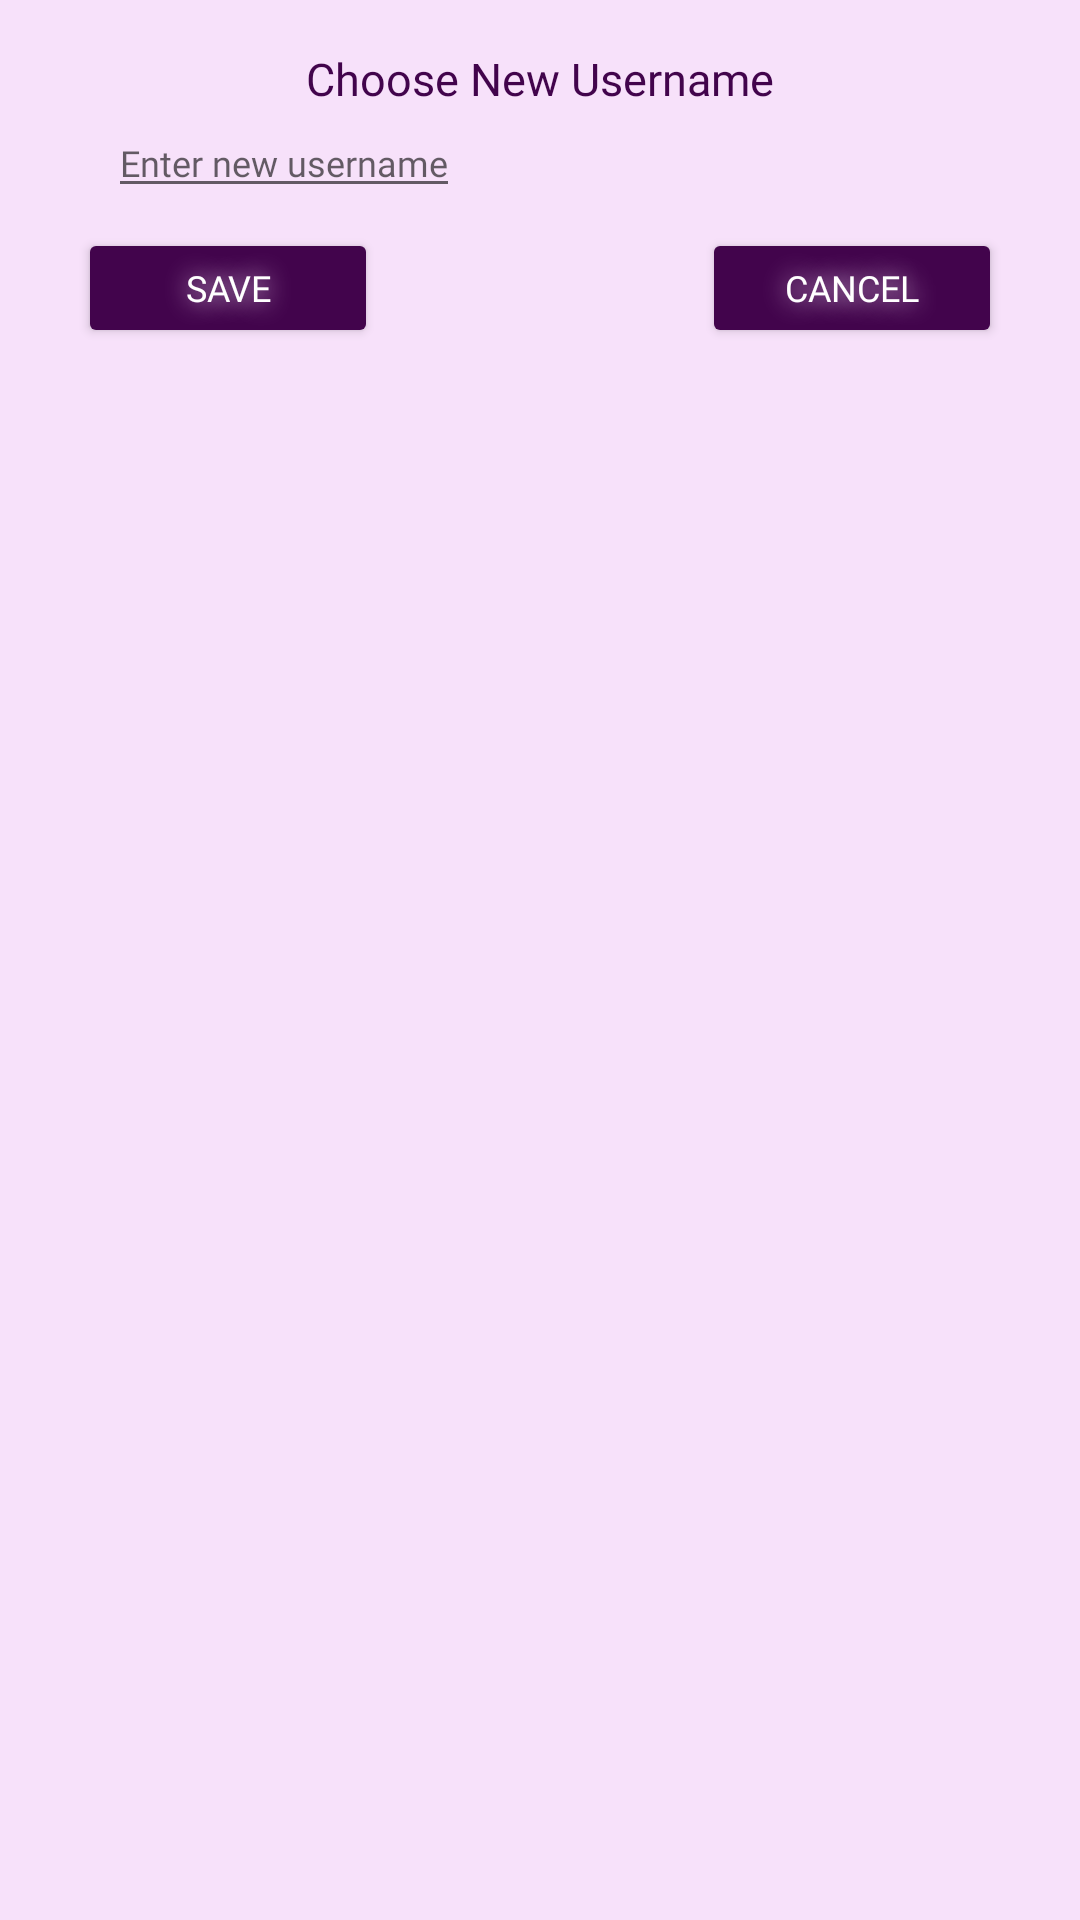

Here is an Android app screen rendered from its layout file. Give the layout XML and the strings, colors and styles it references.
<!-- AndroidManifest.xml: application theme Theme.FruitNinja -->
<!-- res/layout/dialog_changename.xml -->
<?xml version="1.0" encoding="utf-8"?>
<RelativeLayout xmlns:android="http://schemas.android.com/apk/res/android"
    android:layout_width="300dp"
    android:layout_height="wrap_content"
    android:id="@+id/layout_dialog"
    android:background="#F7E1FA"
    android:padding="16dp">

    <TextView
        android:layout_width="wrap_content"
        android:layout_height="wrap_content"
        android:text="Choose New Username"
        android:layout_centerHorizontal="true"
        android:textColor="#42044C"
        android:fontFamily="@font/aclonica"
        android:textSize="15dp"
        />

    <EditText
        android:id="@+id/etNewName"
        android:layout_width="wrap_content"
        android:layout_height="wrap_content"
        android:layout_marginTop="20dp"
        android:hint="Enter new username"
        android:textColor="#42044C"
        android:textSize="12dp"
        android:fontFamily="@font/aclonica"
        android:layout_alignParentLeft="true"
        android:layout_marginLeft="20dp"
        />

    <Button
        android:id="@+id/btnSave"
        android:layout_width="100dp"
        android:layout_height="40dp"
        android:text="Save"
        android:textSize="12dp"
        android:fontFamily="@font/aclonica"
        android:backgroundTint="#42044C"
        android:textColor="#ffffff"
        android:shadowRadius="20"
        android:shadowColor="#F7E1FA"
        android:layout_marginTop="60dp"
        android:layout_alignParentLeft="true"
        android:layout_marginLeft="10dp"
        />

    <Button
        android:id="@+id/btnCancel"
        android:layout_width="100dp"
        android:layout_height="40dp"
        android:text="Cancel"
        android:textSize="12dp"
        android:fontFamily="@font/aclonica"
        android:backgroundTint="#42044C"
        android:textColor="#ffffff"
        android:shadowRadius="20"
        android:shadowColor="#F7E1FA"
        android:layout_marginTop="60dp"
        android:layout_alignParentRight="true"
        android:layout_marginRight="10dp"
        />

</RelativeLayout>
<!-- resources referenced by this layout -->
<resources>
  <style name="Theme.FruitNinja" parent="Theme.MaterialComponents.DayNight.NoActionBar">
          
          <item name="colorPrimary">@color/purple_500</item>
          <item name="colorPrimaryVariant">@color/purple_700</item>
          <item name="colorOnPrimary">@color/white</item>
          
          <item name="colorSecondary">@color/teal_200</item>
          <item name="colorSecondaryVariant">@color/teal_700</item>
          <item name="colorOnSecondary">@color/black</item>
          
          <item name="android:statusBarColor" tools:targetApi="l">?attr/colorPrimaryVariant</item>
          
          <item name="android:statusBarColor" tools:ignore="DuplicateDefinition">#000000</item>
      </style>
  <!-- not gathered from this repository: default colours our renderer supplied (Android Studio template values) -->
  <color name="purple_500">#FF6200EE</color>
  <color name="purple_700">#FF3700B3</color>
  <color name="teal_200">#FF03DAC5</color>
  <color name="teal_700">#FF018786</color>
  <color name="black">#FF000000</color>
  <color name="white">#FFFFFFFF</color>
</resources>
